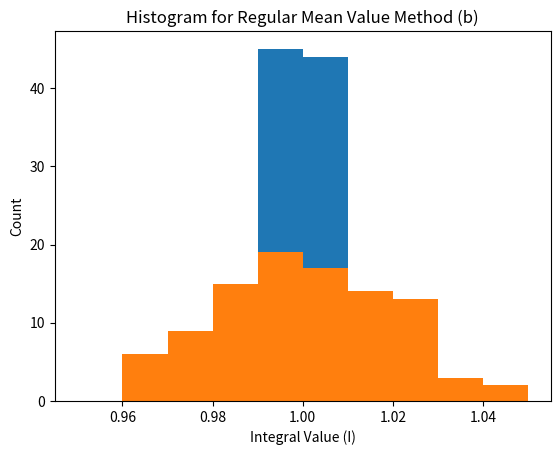

Write the Python code that produced this figure.
import matplotlib.pyplot as plt
import numpy as np
import scipy as sc
from scipy import special



#b)


#importance sampling method

N = 10000 #amount of values to sum through

I_imp = [] #empty list to load I values into 

def f(x): #define main function under integral 
    return (np.exp(-2*(np.abs(x-5))))

def w(x): #define importance function given 
    return (1/(2*np.pi)**(1/2))*np.exp((-(x-5)**2)/2)

wconst = sc.special.erf(5/(2**(1/2))) #this is the integral of w(x) from 0 to 10

x1 = np.zeros((N)) #empty array to load values into 
for i in range(100):
    for j in range(N): #create a for loop to have a unique value around 5 for each index of the N length array
        x1[j] = np.array(np.random.normal(5)) #because gaussian distribution want values centered around 5 

    Sum1 = np.sum(f(x1)/w(x1)) #take the sum of f(x) over w(x) inputting each of the x values generated above

    I1 = (wconst/N)*(Sum1) #scale by the integral of w(x) from 0 to 10 over N 

    I_imp.append(I1)


plt.hist(I_imp, 10, range=[0.95, 1.05])  #take a reasonable range 
plt.title('Histogram for Importance Method (b)')
plt.xlabel('Integral Value (I)')
plt.ylabel('Count')
plt.show()



#regular mean value method 

a = 0 #integration bounds
b = 10

I_reg = [] #empty list to put values into 

for i in range(100):
    
    x2 = (np.random.random_sample(N))*10 #multplying by 10 to have the values between a and b 

    Sum2 = np.sum(f(x2)) #summing over the values of N for f(x)

    I2 = ((b-a)/N)*(Sum2) #scale sum by the difference of integration bounds over N 

    I_reg.append(I2) #append values into list 
    
    
    
plt.hist(I_reg, 10, range=[0.95, 1.05])  #take the same range as importance method to better compare them 
plt.title('Histogram for Regular Mean Value Method (b)')
plt.xlabel('Integral Value (I)')
plt.ylabel('Count')
plt.show()
    
    